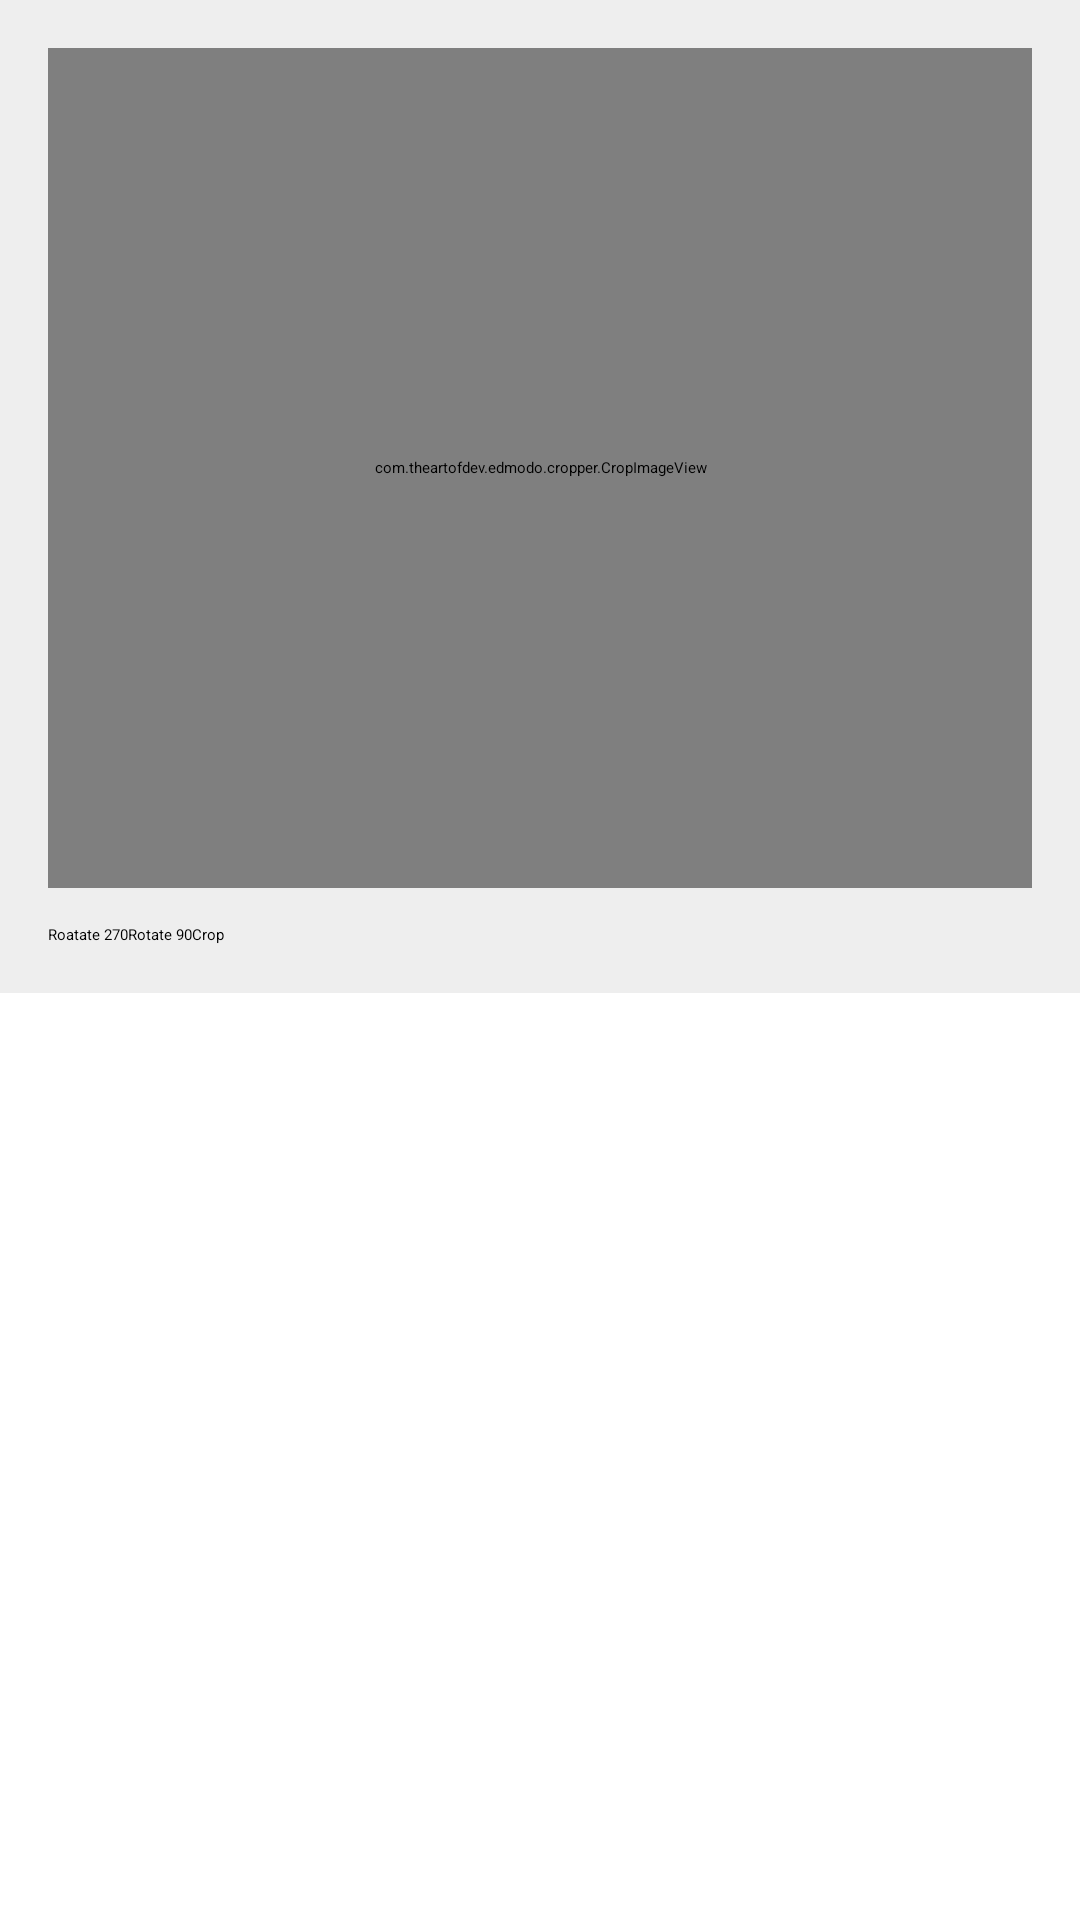

Layout XML and referenced resources for this Android screen:
<!-- AndroidManifest.xml: application theme AppTheme -->
<!-- res/layout/activity_gallery_photo.xml -->
<?xml version="1.0" encoding="utf-8"?>
<ScrollView xmlns:android="http://schemas.android.com/apk/res/android"
xmlns:tools="http://schemas.android.com/tools"
android:layout_width="fill_parent"
android:layout_height="fill_parent">

<LinearLayout
    android:layout_width="fill_parent"
    android:layout_height="wrap_content"
    android:orientation="vertical"
    android:paddingBottom="@dimen/activity_vertical_margin"
    android:paddingLeft="@dimen/activity_horizontal_margin"
    android:paddingRight="@dimen/activity_horizontal_margin"
    android:paddingTop="@dimen/activity_vertical_margin"
    android:background="#EEE">

    <com.theartofdev.edmodo.cropper.CropImageView
        android:id="@+id/CropImageView"
        android:layout_width="match_parent"
        android:layout_height="280dp"
        android:layout_gravity="center"
        />

    <LinearLayout
        android:layout_width="match_parent"
        android:layout_height="wrap_content"
        android:orientation="horizontal"
        android:layout_marginTop="12dp">

        <Button
            android:id="@+id/Button_rotate_270"
            android:layout_width="wrap_content"
            android:layout_height="wrap_content"
            android:text="Roatate 270"/>

        <Button
            android:id="@+id/Button_rotate_90"
            android:layout_width="wrap_content"
            android:layout_height="wrap_content"
            android:text="Rotate 90"/>

        <Button
            android:id="@+id/Button_crop"
            android:layout_width="fill_parent"
            android:layout_height="wrap_content"
            android:text="Crop"/>

    </LinearLayout>

</LinearLayout>

</ScrollView>
<!-- resources referenced by this layout -->
<resources>
  <dimen name="activity_horizontal_margin">16dp</dimen>
  <dimen name="activity_vertical_margin">16dp</dimen>
  <style name="AppTheme" parent="@style/MaterialDesignLibraryTheme.Light">
          <item name="colorPrimary">#3f51b5</item>
          <item name="colorPrimaryDark">#303f9f</item>
      </style>
</resources>
